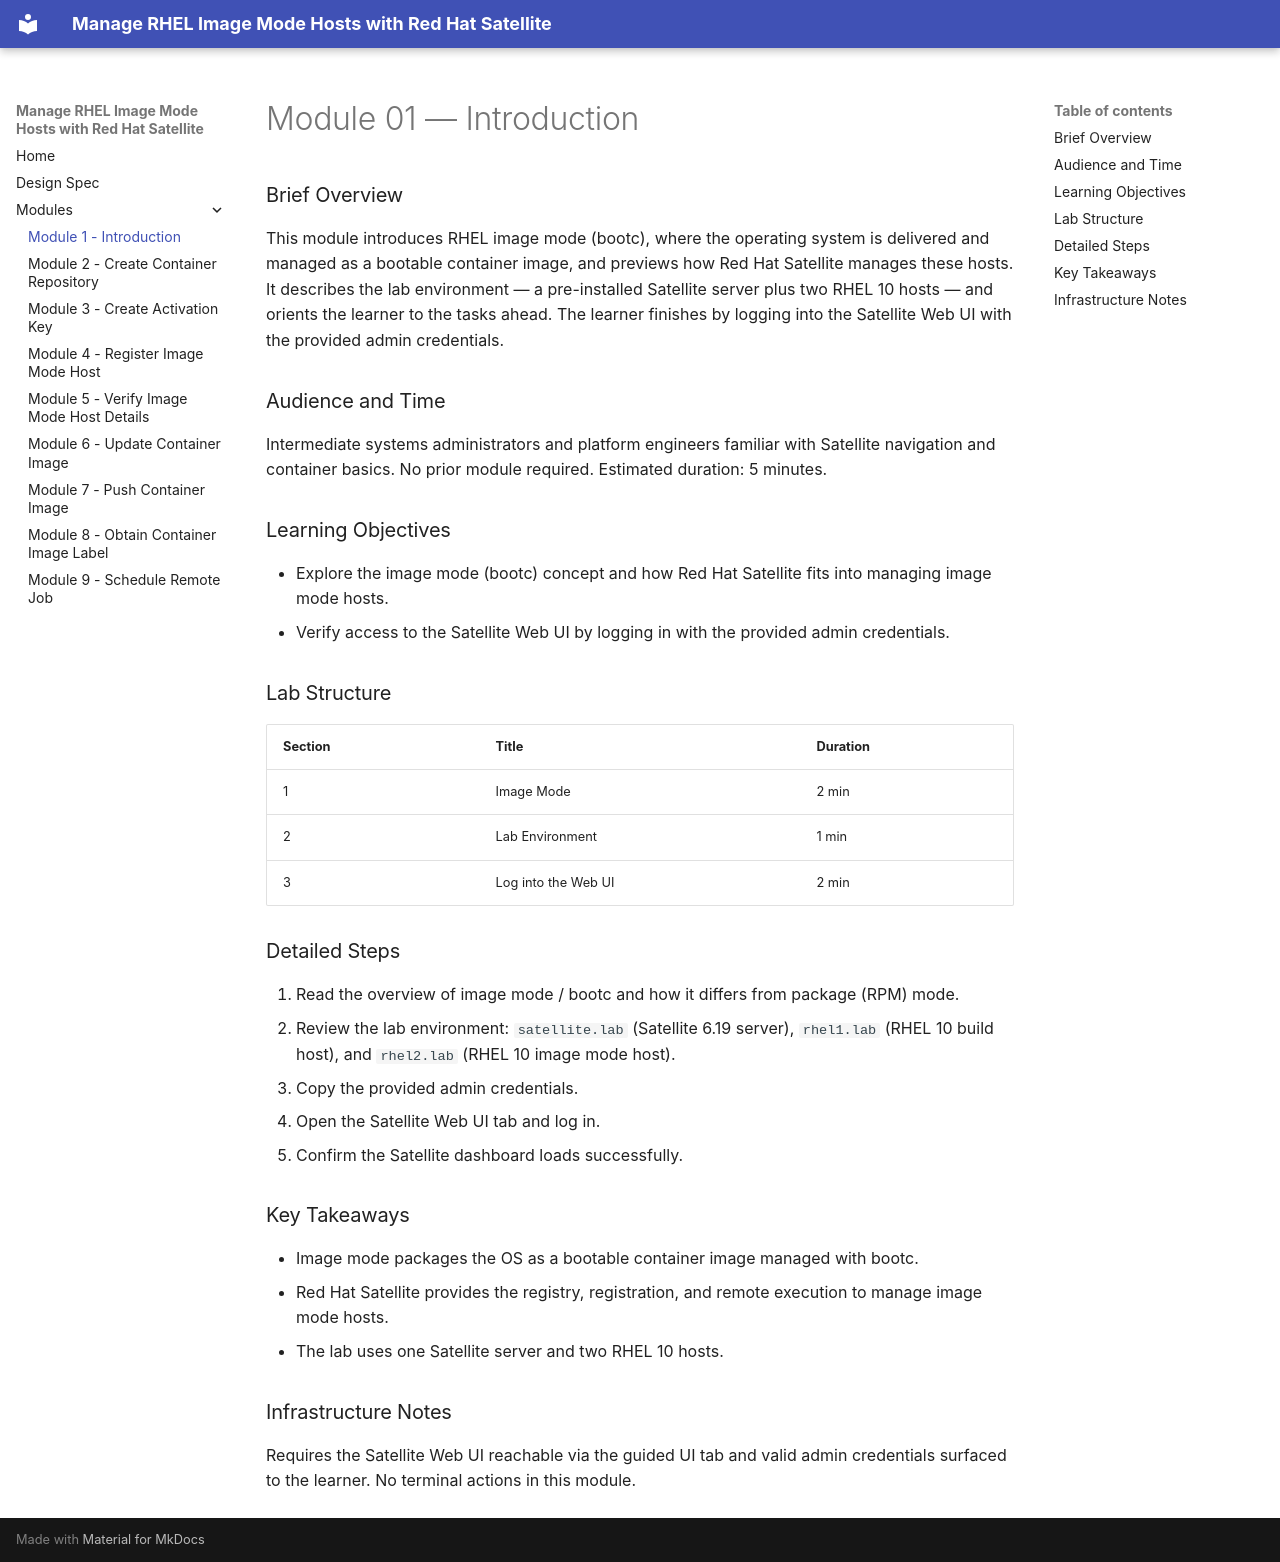

repository: rhpds/image-mode-manage-satellite · page: modules/module-01-introduction/index.html · generator: mkdocs

# Module 01 — Introduction

### Brief Overview
This module introduces RHEL image mode (bootc), where the operating system is delivered and managed as a bootable container image, and previews how Red Hat Satellite manages these hosts. It describes the lab environment — a pre-installed Satellite server plus two RHEL 10 hosts — and orients the learner to the tasks ahead. The learner finishes by logging into the Satellite Web UI with the provided admin credentials.

### Audience and Time
Intermediate systems administrators and platform engineers familiar with Satellite navigation and container basics. No prior module required. Estimated duration: 5 minutes.

### Learning Objectives
- Explore the image mode (bootc) concept and how Red Hat Satellite fits into managing image mode hosts.
- Verify access to the Satellite Web UI by logging in with the provided admin credentials.

### Lab Structure
| Section | Title | Duration |
|---------|-------|----------|
| 1 | Image Mode | 2 min |
| 2 | Lab Environment | 1 min |
| 3 | Log into the Web UI | 2 min |

### Detailed Steps
1. Read the overview of image mode / bootc and how it differs from package (RPM) mode.
2. Review the lab environment: `satellite.lab` (Satellite 6.19 server), `rhel1.lab` (RHEL 10 build host), and `rhel2.lab` (RHEL 10 image mode host).
3. Copy the provided admin credentials.
4. Open the Satellite Web UI tab and log in.
5. Confirm the Satellite dashboard loads successfully.

### Key Takeaways
- Image mode packages the OS as a bootable container image managed with bootc.
- Red Hat Satellite provides the registry, registration, and remote execution to manage image mode hosts.
- The lab uses one Satellite server and two RHEL 10 hosts.

### Infrastructure Notes
Requires the Satellite Web UI reachable via the guided UI tab and valid admin credentials surfaced to the learner. No terminal actions in this module.
